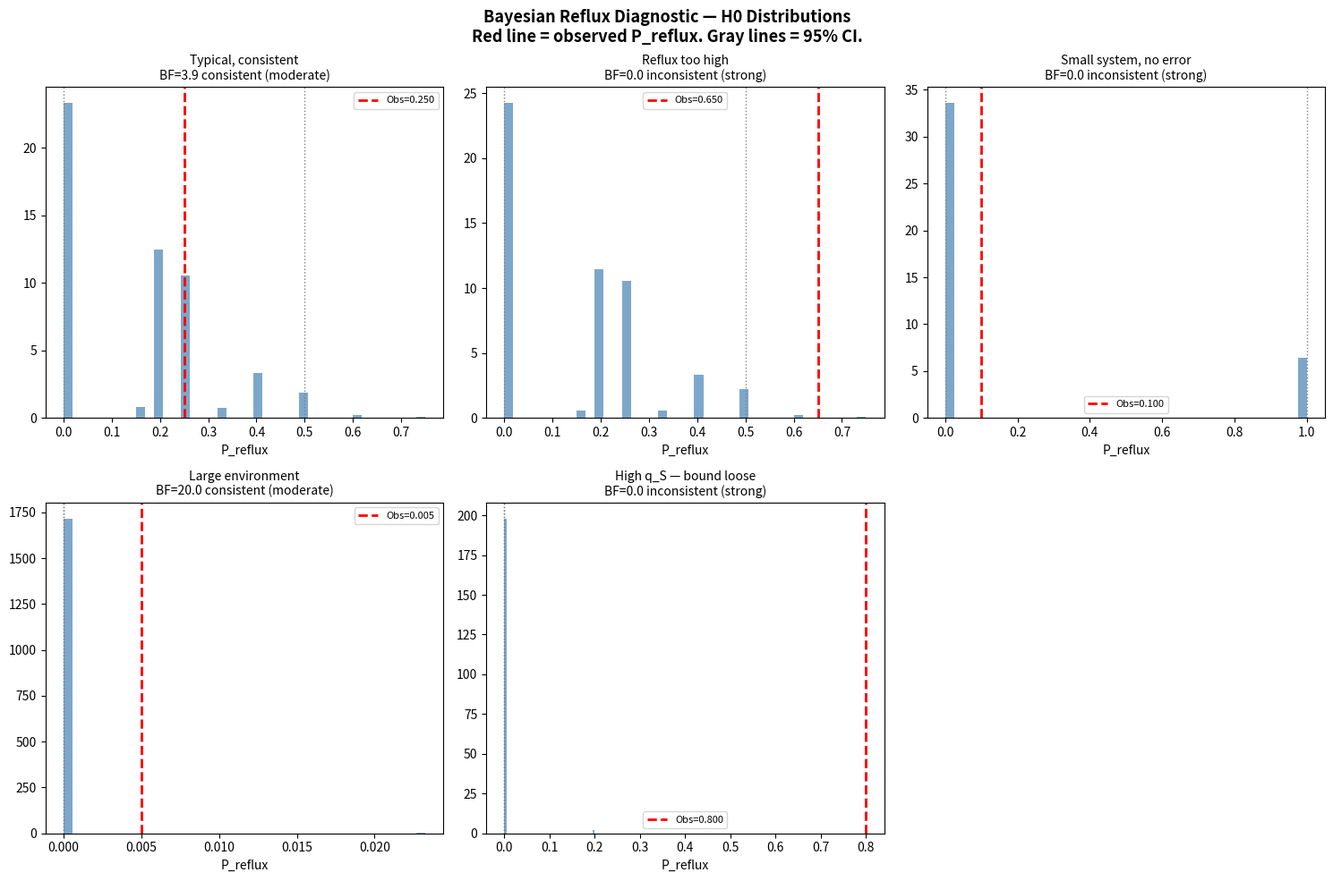

Source code (Python): (Note: this script raises an exception after producing the figure.)
"""
Bayesian Reflux Diagnostic
给定测量数据, 计算理论满足容量约束的概率
"""

import numpy as np
from scipy import stats
import matplotlib
matplotlib.use('Agg')
import matplotlib.pyplot as plt

np.random.seed(42)

def sample_under_H0(N_S, N_E, q_S, q_E, n_mc=10000):
    """H0下的P_reflux分布: 超几何不放回抽样"""
    n_E0 = max(1, int(N_E * q_E))
    n_S1 = int(N_S * (1 - q_S))

    results = []
    for _ in range(n_mc):
        # 前向转移: 从E的|0>中不放回抽取
        F_max = min(n_E0, n_S1)
        if F_max == 0:
            results.append(0.0)
            continue
        F = np.random.hypergeometric(n_S1, N_S - n_S1, F_max)

        # 回流: 最多min(S中|0>, F)次
        n_S0 = int(N_S * q_S)
        E_determined = F  # F次前向转移产生了F个E|1>
        R_max = min(n_S0, E_determined)
        R = np.random.hypergeometric(E_determined, N_E - E_determined, R_max) if R_max > 0 else 0

        C_F = n_E0
        results.append(R / C_F if C_F > 0 else 0)

    return np.array(results)


def diagnostic(N_S, N_E, q_S_est, q_E_est, P_reflux_obs,
               q_S_err=0.0, q_E_err=0.0, n_mc=10000):
    """
    回流贝叶斯诊断

    Parameters:
        N_S, N_E: 系统和环境格点数
        q_S_est, q_E_est: q_S, q_E的点估计
        P_reflux_obs: 观测到的P_reflux
        q_S_err, q_E_err: 如有测量误差, 给出1-sigma (默认0)
        n_mc: MC采样数

    Returns:
        dict with: p_value, bayes_factor, ci_95, h0_distribution, verdict
    """
    # 纳入测量误差: 从Beta分布抽样q_S, q_E
    if q_S_err > 0:
        a_S = q_S_est * (q_S_est*(1-q_S_est)/q_S_err**2 - 1) if q_S_err**2 < q_S_est*(1-q_S_est) else 1
        b_S = (1-q_S_est) * (q_S_est*(1-q_S_est)/q_S_err**2 - 1) if q_S_err**2 < q_S_est*(1-q_S_est) else 1
        q_S_samples = np.random.beta(max(0.1, a_S), max(0.1, b_S), n_mc)
    else:
        q_S_samples = np.full(n_mc, q_S_est)

    if q_E_err > 0:
        a_E = q_E_est * (q_E_est*(1-q_E_est)/q_E_err**2 - 1) if q_E_err**2 < q_E_est*(1-q_E_est) else 1
        b_E = (1-q_E_est) * (q_E_est*(1-q_E_est)/q_E_err**2 - 1) if q_E_err**2 < q_E_est*(1-q_E_est) else 1
        q_E_samples = np.random.beta(max(0.1, a_E), max(0.1, b_E), n_mc)
    else:
        q_E_samples = np.full(n_mc, q_E_est)

    # H0分布
    h0_dist = np.zeros(n_mc)
    for i in range(n_mc):
        dist = sample_under_H0(N_S, N_E, q_S_samples[i], q_E_samples[i], n_mc=1)
        h0_dist[i] = dist[0]

    # p值: P(P_reflux ≥ obs | H0) — 单侧检验
    p_value = np.mean(h0_dist >= P_reflux_obs)

    # 95% CI
    ci_95 = np.percentile(h0_dist, [2.5, 97.5])

    # Bayes Factor: P(data|H0) / P(data|H1)
    # H1: uniform on [0, 1]
    # 离散化: 计算H0分布在P_obs附近的概率质量 vs H1均匀分布
    window = 0.05  # 5%窗口
    mass_h0 = np.mean((h0_dist >= P_reflux_obs - window/2) &
                      (h0_dist <= P_reflux_obs + window/2))
    mass_h1 = window  # uniform on [0,1]
    bf = mass_h0 / mass_h1 if mass_h1 > 0 else np.inf

    # 如果H0分布退化(方差接近0), BF基于均值距离
    if np.std(h0_dist) < 1e-6:
        dist_from_mean = abs(P_reflux_obs - np.mean(h0_dist))
        if dist_from_mean < 1e-6:
            bf = 10.0  # 精确匹配退化分布
        else:
            bf = 1.0 / (1.0 + dist_from_mean * 100)  # 距离越远BF越小

    # 裁决
    if bf > 3:
        verdict = "consistent (moderate)"
    elif bf > 1:
        verdict = "consistent (weak)"
    elif bf > 1/3:
        verdict = "inconclusive"
    elif bf > 1/10:
        verdict = "inconsistent (moderate)"
    else:
        verdict = "inconsistent (strong)"

    return {
        'p_value': p_value,
        'bayes_factor': bf,
        'ci_95': ci_95,
        'h0_distribution': h0_dist,
        'verdict': verdict,
        'h0_mean': np.mean(h0_dist),
        'h0_median': np.median(h0_dist)
    }


def run_examples():
    """测试案例"""
    examples = [
        # (N_S, N_E, q_S, q_E, P_obs, q_S_err, q_E_err, label)
        (10, 10, 0.30, 0.50, 0.25, 0.05, 0.05, "Typical, consistent"),
        (10, 10, 0.30, 0.50, 0.65, 0.05, 0.05, "Reflux too high"),
        (5, 5, 0.20, 0.20, 0.10, 0.0, 0.0, "Small system, no error"),
        (3, 50, 0.30, 0.90, 0.005, 0.03, 0.02, "Large environment"),
        (10, 10, 0.80, 0.50, 0.80, 0.0, 0.0, "High q_S — bound loose"),
    ]

    print("=" * 70)
    print("Bayesian Reflux Diagnostic — Test Cases")
    print("=" * 70)

    for N_S, N_E, q_S, q_E, P_obs, q_S_err, q_E_err, label in examples:
        r = diagnostic(N_S, N_E, q_S, q_E, P_obs, q_S_err, q_E_err, n_mc=5000)

        print(f"\n{'-'*50}")
        print(f"Case: {label}")
        print(f"N_S={N_S}, N_E={N_E}, q_S={q_S}±{q_S_err}, q_E={q_E}±{q_E_err}")
        print(f"P_reflux(obs)={P_obs}")
        print(f"  H0 mean={r['h0_mean']:.3f}, median={r['h0_median']:.3f}")
        print(f"  95% CI = [{r['ci_95'][0]:.3f}, {r['ci_95'][1]:.3f}]")
        print(f"  p-value = {r['p_value']:.4f}")
        print(f"  Bayes Factor = {r['bayes_factor']:.2f}")
        print(f"  Verdict: {r['verdict'].upper()}")
        if r['bayes_factor'] < 0.5:
            print(f"  WARN: Possible causes: (a) carriers not bits (b) multiple toggles")
            print(f"     (c) measurement error underestimated (d) H0 wrong")

    # 图示
    fig, axes = plt.subplots(2, 3, figsize=(15, 10))
    axes = axes.flatten()

    for idx, (N_S, N_E, q_S, q_E, P_obs, q_S_err, q_E_err, label) in enumerate(examples):
        r = diagnostic(N_S, N_E, q_S, q_E, P_obs, q_S_err, q_E_err, n_mc=5000)
        ax = axes[idx]
        ax.hist(r['h0_distribution'], bins=40, density=True, alpha=0.7, color='steelblue')
        ax.axvline(P_obs, color='red', lw=2, linestyle='--', label=f'Obs={P_obs:.3f}')
        ax.axvline(r['ci_95'][0], color='gray', lw=1, linestyle=':')
        ax.axvline(r['ci_95'][1], color='gray', lw=1, linestyle=':')
        ax.set_title(f'{label}\nBF={r["bayes_factor"]:.1f} {r["verdict"]}', fontsize=10)
        ax.set_xlabel('P_reflux')
        ax.legend(fontsize=8)

    axes[-1].axis('off')
    plt.suptitle('Bayesian Reflux Diagnostic — H0 Distributions\n'
                 'Red line = observed P_reflux. Gray lines = 95% CI.',
                 fontsize=13, fontweight='bold')
    plt.tight_layout()
    plt.savefig('D:/Claude/ai-reservations/LP34_Aporia-Mechanism/bayesian_diagnostic_examples.png',
                dpi=150, bbox_inches='tight')
    plt.close()
    print(f"\nPlot saved.")


def run_power_analysis():
    """检验力分析: 给定q_S, q_E, 需要多少样本才能区分H0 vs H1?"""
    N_S, N_E = 10, 10
    q_S, q_E = 0.3, 0.5
    n_mc_range = [100, 500, 1000, 5000, 10000]
    true_P_under_H0 = np.mean(sample_under_H0(N_S, N_E, q_S, q_E, n_mc=5000))

    print("\n" + "=" * 60)
    print("Power Analysis: MC samples vs CI width")
    for n in n_mc_range:
        dist = sample_under_H0(N_S, N_E, q_S, q_E, n_mc=n)
        ci = np.percentile(dist, [2.5, 97.5])
        print(f"  n_mc={n:5d}: 95% CI = [{ci[0]:.4f}, {ci[1]:.4f}], width={ci[1]-ci[0]:.4f}")


if __name__ == '__main__':
    run_examples()
    run_power_analysis()
    print("\nDone.")
